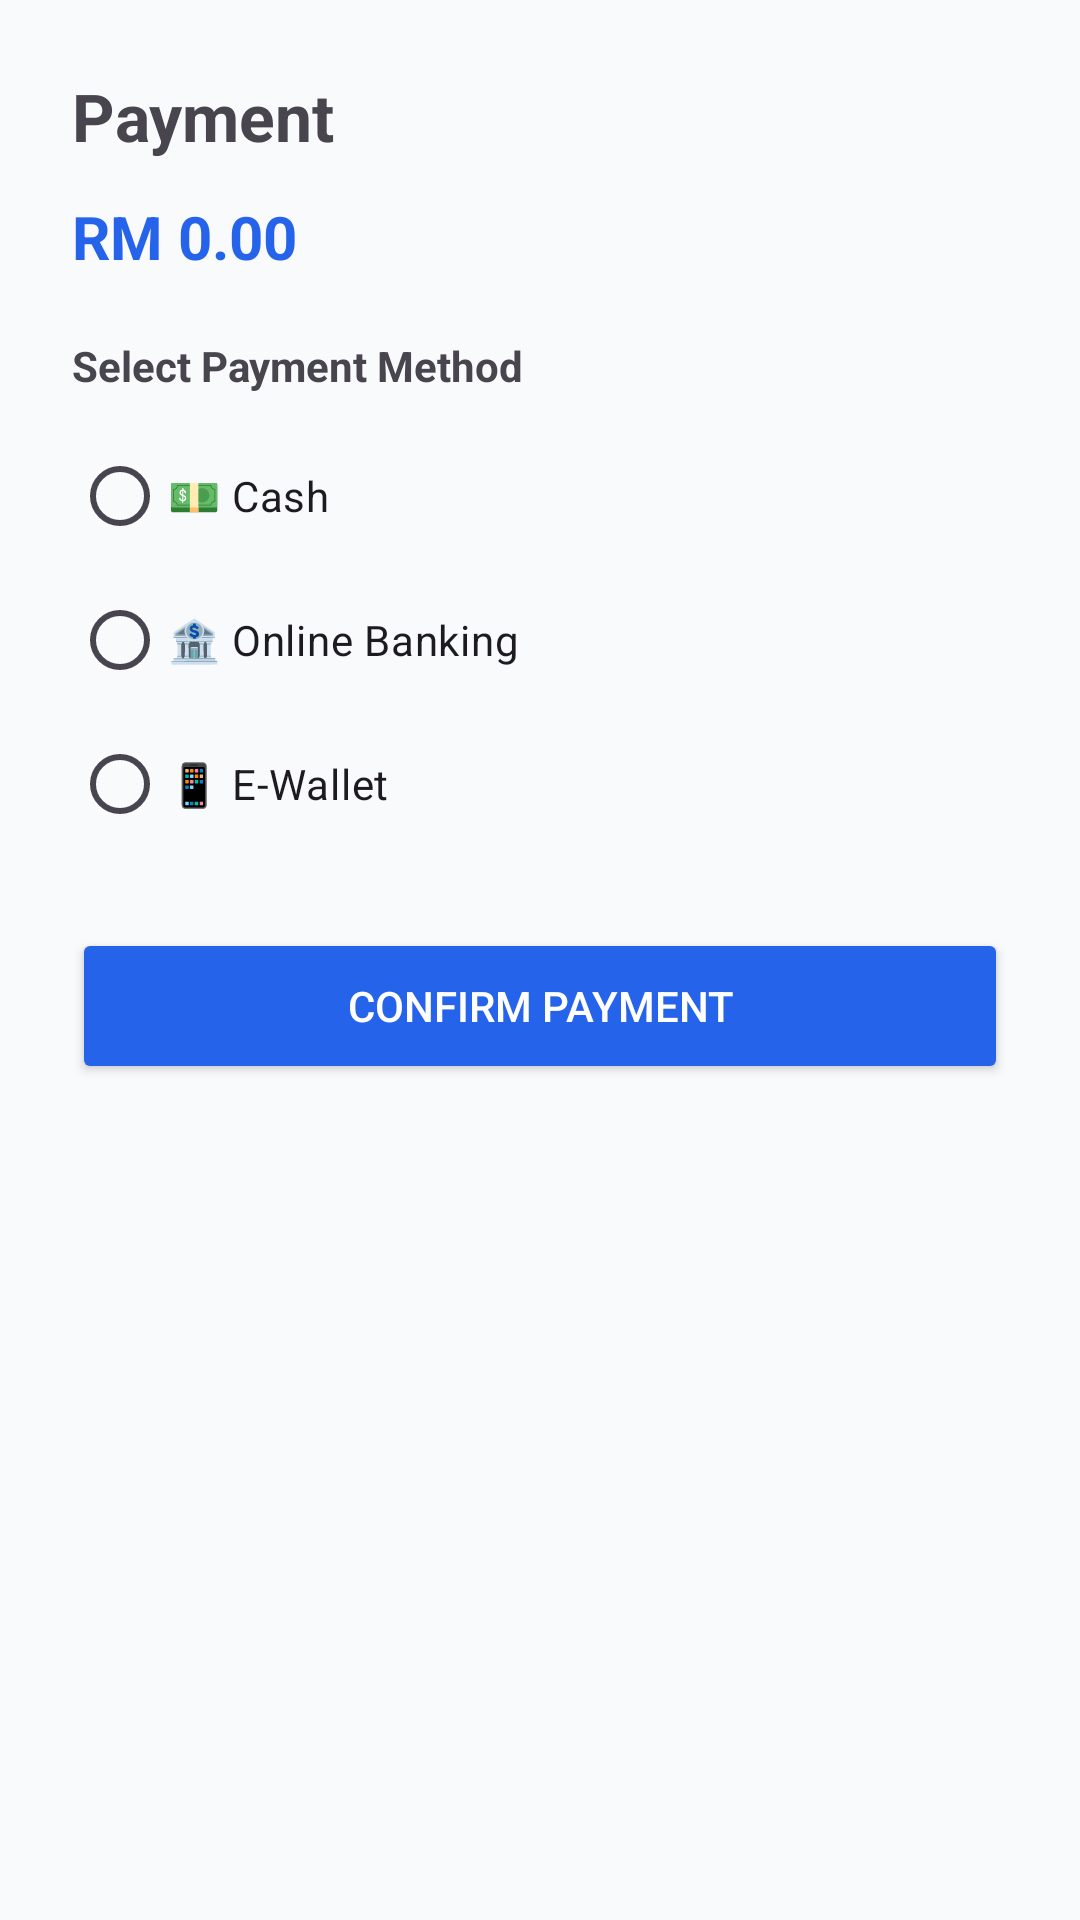

Reconstruct the res/layout file that produces this screen, plus the resources it refers to.
<!-- AndroidManifest.xml: application theme Theme.ResQRide -->
<!-- res/layout/activity_payment.xml -->
<LinearLayout xmlns:android="http://schemas.android.com/apk/res/android"
    android:orientation="vertical"
    android:padding="24dp"
    android:layout_width="match_parent"
    android:layout_height="match_parent"
    android:background="#F9FAFB">

    <TextView
        android:text="Payment"
        android:textSize="22sp"
        android:textStyle="bold"
        android:layout_marginBottom="12dp"
        android:layout_width="wrap_content"
        android:layout_height="wrap_content"/>

    <TextView
        android:id="@+id/txtAmount"
        android:text="RM 0.00"
        android:textSize="20sp"
        android:textStyle="bold"
        android:textColor="#2563EB"
        android:layout_marginBottom="20dp"
        android:layout_width="wrap_content"
        android:layout_height="wrap_content"/>

    <TextView
        android:text="Select Payment Method"
        android:textStyle="bold"
        android:layout_width="wrap_content"
        android:layout_height="wrap_content"/>

    <RadioGroup
        android:id="@+id/paymentGroup"
        android:layout_marginTop="10dp"
        android:layout_width="wrap_content"
        android:layout_height="wrap_content">

        <RadioButton
            android:text="💵 Cash"
            android:layout_width="wrap_content"
            android:layout_height="wrap_content"/>

        <RadioButton
            android:text="🏦 Online Banking"
            android:layout_width="wrap_content"
            android:layout_height="wrap_content"/>

        <RadioButton
            android:text="📱 E-Wallet"
            android:layout_width="wrap_content"
            android:layout_height="wrap_content"/>
    </RadioGroup>

    <Button
        android:id="@+id/btnPay"
        android:text="Confirm Payment"
        android:textColor="#FFFFFF"
        android:backgroundTint="#2563EB"
        android:layout_marginTop="24dp"
        android:layout_width="match_parent"
        android:layout_height="52dp"/>
</LinearLayout>
<!-- resources referenced by this layout -->
<resources>
  <style name="Theme.ResQRide" parent="Theme.Material3.DayNight.NoActionBar">
  
          <item name="android:windowAnimationStyle">
              @style/AppAnimation
          </item>
  
          
          <item name="colorPrimary">@color/primaryColor</item>
          <item name="colorOnPrimary">@android:color/white</item>
  
          
          <item name="colorSecondary">@color/secondaryColor</item>
          <item name="colorOnSecondary">@android:color/white</item>
  
          
          <item name="colorTertiary">@color/primaryColor</item>
  
      </style>
  <style name="AppAnimation">
          <item name="android:activityOpenEnterAnimation">
              @anim/fade_in
          </item>
          <item name="android:activityOpenExitAnimation">
              @anim/fade_out
          </item>
          <item name="android:activityCloseEnterAnimation">
              @anim/fade_in
          </item>
          <item name="android:activityCloseExitAnimation">
              @anim/fade_out
          </item>
      </style>
  <color name="primaryColor">#0EA5E9</color>
  <color name="secondaryColor">#DC2626</color>
</resources>
